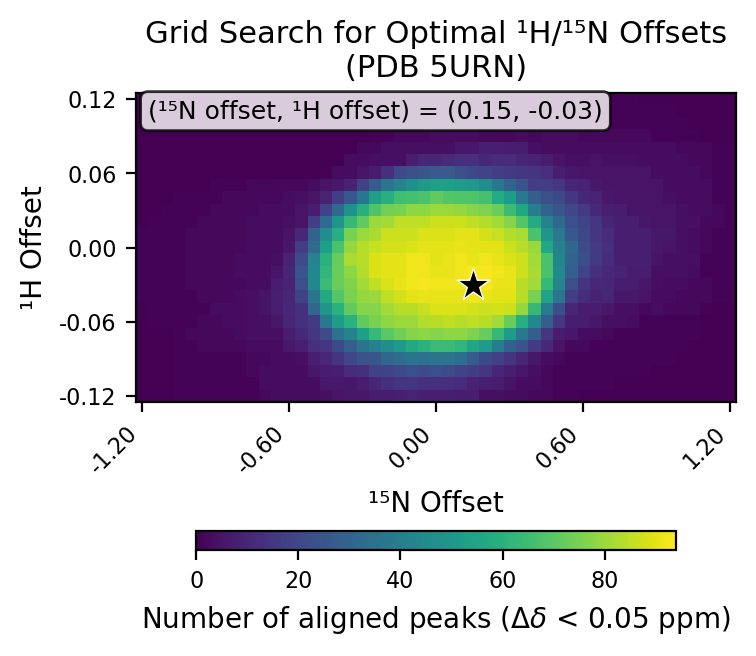

Values plotted in this chart, from the file beside it:
# h_min, -0.12
# h_max, 0.12
# h_step, 0.01
# n_min, -1.2
# n_max, 1.2
# n_step, 0.05
# cutoff, 0.05
h_values, -0.12, -0.11, -0.1, -0.09, -0.08, -0.07, -0.06, -0.05, -0.04, -0.03, -0.02, -0.01, 0.0, 0.01, 0.02, 0.03, 0.04, 0.05, 0.06, 0.07, 0.08, 0.09, 0.1
n_values, -1.2, -1.15, -1.1, -1.05, -1.0, -0.95, -0.9, -0.85, -0.8, -0.75, -0.7, -0.65, -0.6, -0.55, -0.5, -0.45, -0.4, -0.35, -0.3, -0.25, -0.2, -0.15, -0.1
-0.12, 0, 0, 0, 1, 1, 1, 1, 1, 1, 1, 2, 3, 3, 3, 3, 4, 5, 6, 6, 7, 7, 8, 9
-0.11, 0, 0, 0, 1, 1, 1, 1, 1, 1, 1, 3, 3, 3, 3, 3, 6, 6, 6, 7, 10, 13, 14, 14
-0.1, 0, 0, 0, 1, 1, 1, 1, 1, 1, 2, 3, 3, 3, 3, 6, 7, 8, 12, 13, 18, 19, 21, 23
-0.09, 0, 0, 0, 1, 1, 1, 1, 1, 1, 2, 2, 3, 3, 4, 8, 11, 14, 20, 24, 25, 31, 34, 36
-0.08, 0, 0, 0, 1, 1, 2, 2, 2, 2, 3, 3, 3, 6, 8, 13, 15, 21, 29, 36, 41, 46, 51, 57
-0.07, 0, 0, 0, 1, 2, 2, 2, 2, 3, 4, 4, 4, 7, 11, 15, 22, 35, 42, 53, 63, 70, 74, 77
-0.06, 0, 1, 1, 1, 1, 2, 2, 3, 3, 4, 4, 6, 10, 13, 16, 38, 52, 60, 71, 75, 78, 80, 80
-0.05, 0, 1, 1, 1, 1, 1, 3, 3, 3, 4, 5, 8, 11, 13, 31, 49, 60, 71, 77, 77, 81, 84, 84
-0.04, 1, 1, 1, 1, 1, 2, 2, 2, 3, 4, 5, 8, 10, 18, 36, 57, 69, 75, 79, 80, 85, 88, 90
-0.03, 1, 1, 1, 1, 2, 2, 2, 2, 2, 3, 3, 7, 9, 23, 44, 64, 73, 76, 81, 85, 89, 91, 92
-0.02, 1, 1, 1, 1, 2, 2, 2, 2, 3, 3, 3, 5, 10, 25, 44, 62, 73, 78, 83, 89, 90, 90, 92
-0.01, 1, 1, 1, 1, 2, 2, 2, 2, 3, 3, 3, 4, 9, 22, 42, 60, 72, 82, 84, 89, 90, 90, 92
0.0, 1, 1, 1, 1, 2, 2, 2, 2, 2, 3, 3, 3, 6, 17, 33, 53, 67, 79, 84, 86, 88, 88, 89
0.01, 1, 1, 1, 1, 2, 2, 2, 2, 2, 3, 3, 3, 5, 11, 30, 46, 59, 75, 80, 82, 87, 87, 87
0.02, 0, 1, 1, 1, 1, 2, 2, 2, 2, 3, 3, 3, 4, 5, 17, 33, 49, 63, 71, 80, 81, 85, 85
0.03, 0, 0, 1, 1, 1, 1, 2, 2, 2, 2, 3, 3, 3, 5, 7, 19, 32, 48, 59, 68, 74, 75, 78
0.04, 0, 0, 0, 1, 1, 1, 1, 2, 2, 2, 2, 2, 3, 4, 5, 9, 17, 26, 37, 53, 59, 65, 66
0.05, 0, 0, 0, 0, 0, 0, 1, 1, 1, 2, 2, 2, 2, 2, 3, 5, 6, 9, 18, 27, 37, 42, 47
0.06, 0, 0, 0, 0, 0, 0, 0, 0, 0, 0, 0, 0, 0, 0, 0, 1, 3, 3, 5, 7, 13, 21, 23
0.07, 0, 0, 0, 0, 0, 0, 0, 0, 0, 0, 0, 0, 0, 0, 0, 0, 0, 3, 3, 4, 4, 4, 8
0.08, 0, 0, 0, 0, 0, 0, 0, 0, 0, 0, 0, 0, 0, 0, 0, 0, 0, 0, 2, 2, 4, 4, 4
0.09, 0, 0, 0, 0, 0, 0, 0, 0, 0, 0, 0, 0, 0, 0, 0, 0, 0, 0, 0, 1, 1, 2, 2
0.1, 0, 0, 0, 0, 0, 0, 0, 0, 0, 0, 0, 0, 0, 0, 0, 0, 0, 0, 0, 0, 0, 1, 1
0.11, 0, 0, 0, 0, 0, 0, 0, 0, 0, 0, 0, 0, 0, 0, 0, 0, 0, 0, 0, 0, 0, 0, 0
0.12, 0, 0, 0, 0, 0, 0, 0, 0, 0, 0, 0, 0, 0, 0, 0, 0, 0, 0, 0, 0, 0, 0, 0
best_n_offset, 0.15
best_h_offset, -0.03
best_count, 94
